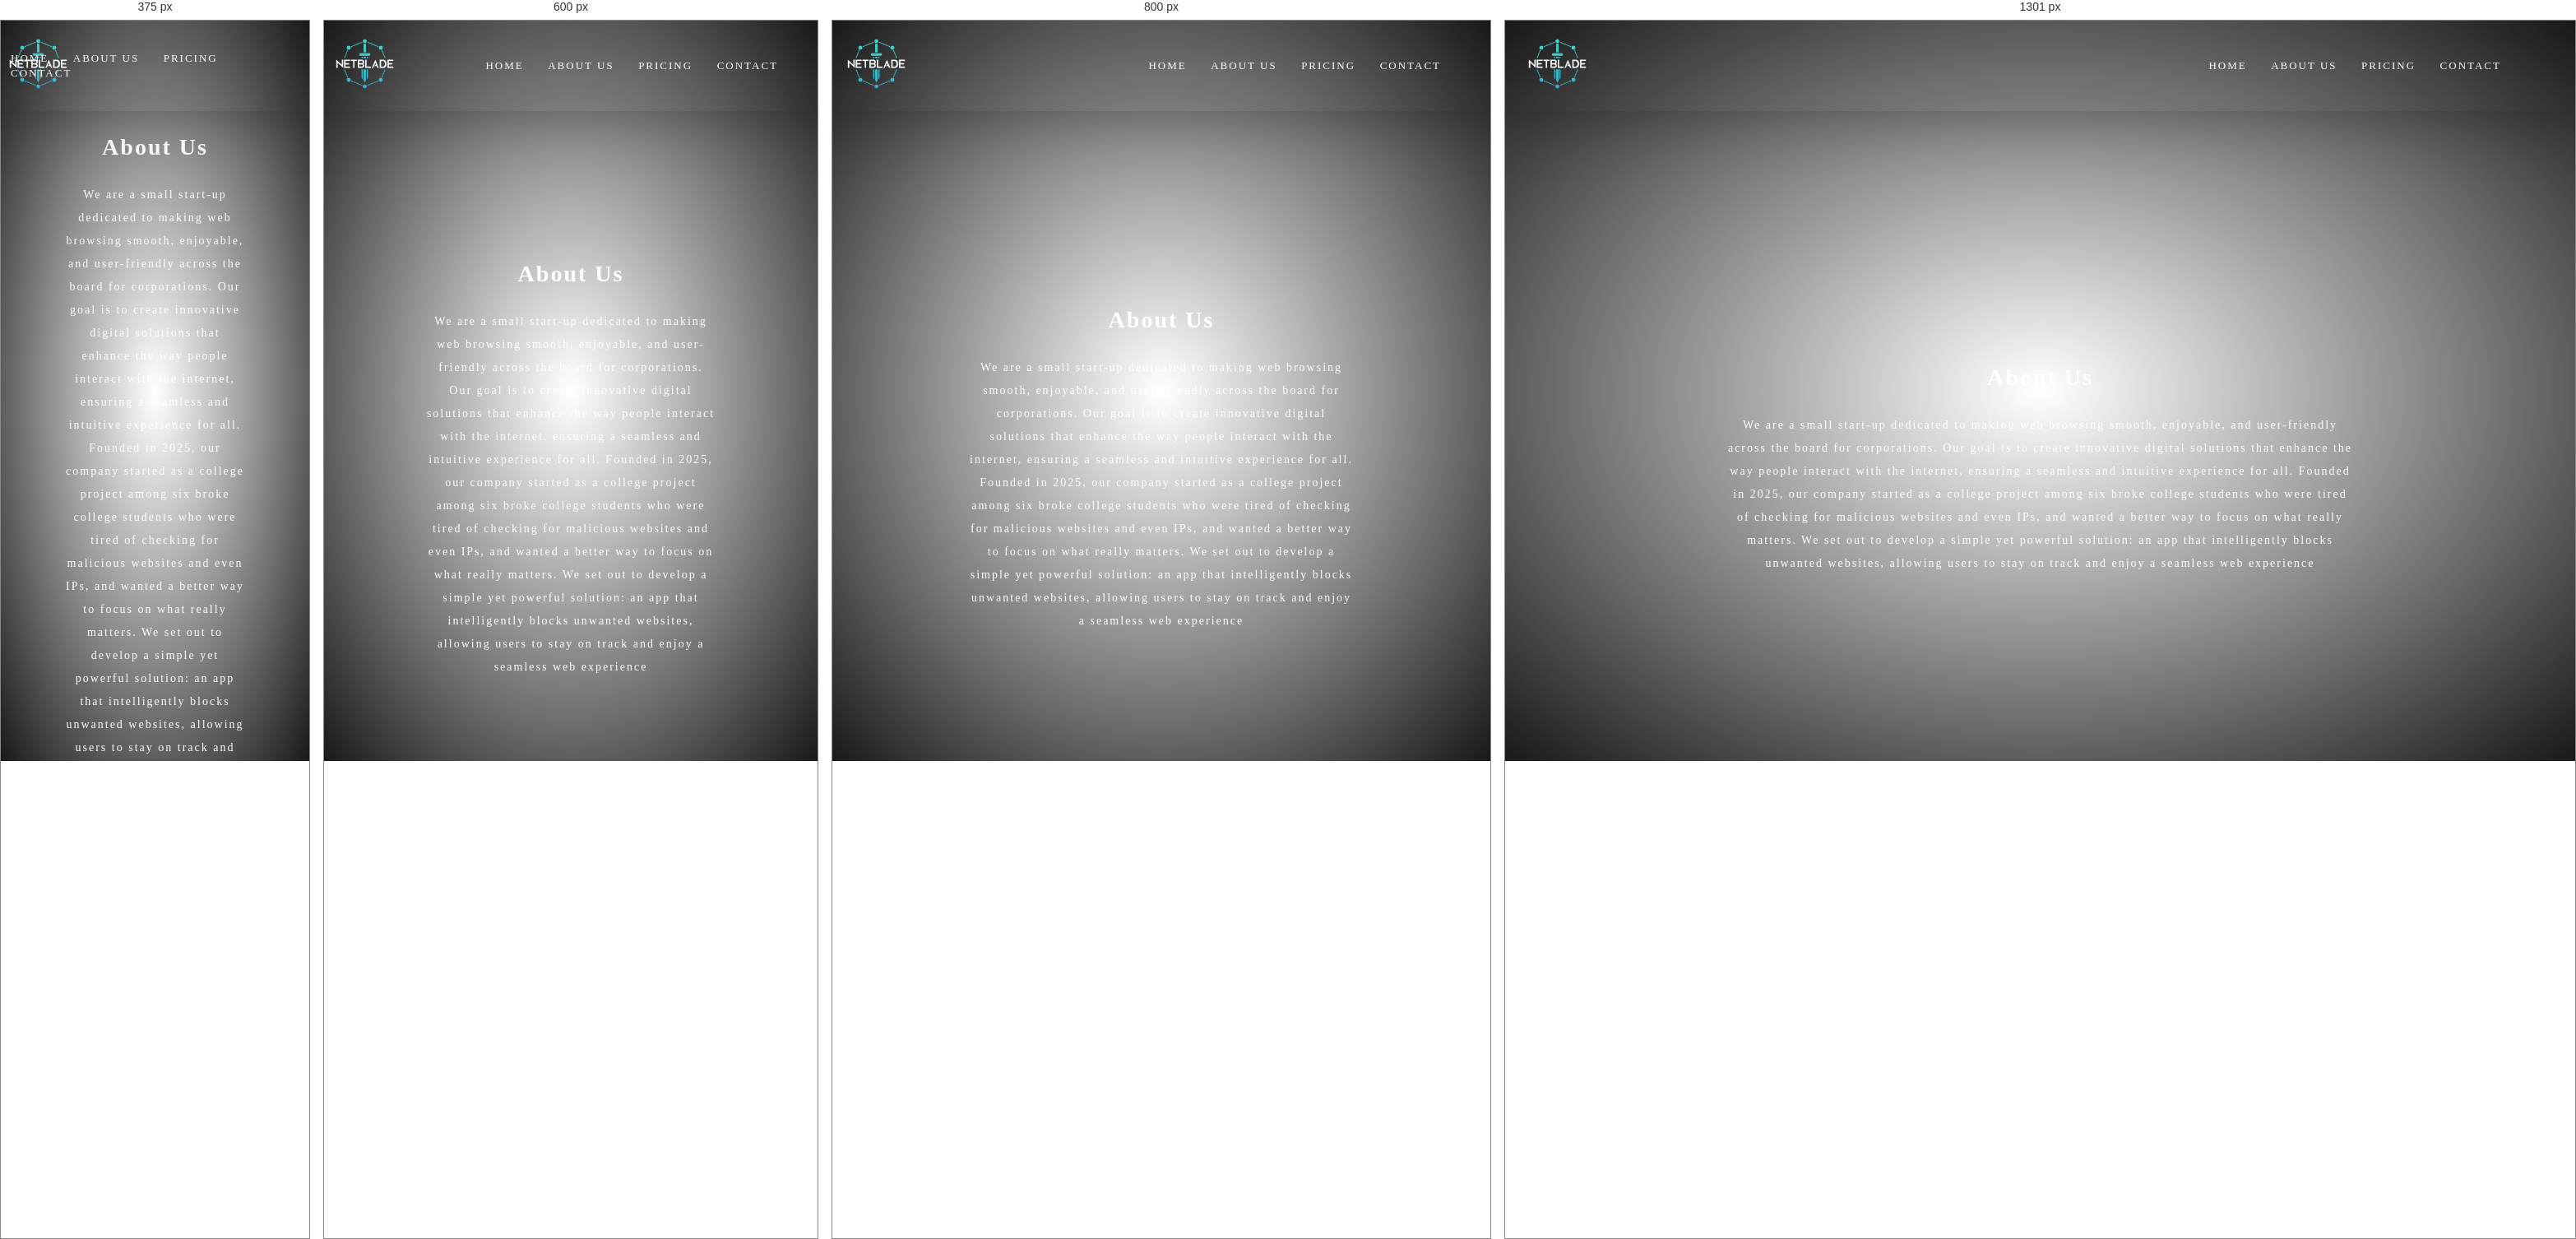
Rendered at 375 px, 600 px, 800 px and 1301 px, left to right.

<!-- file: about.html -->
<!DOCTYPE html>
<html lang="en">
    <head>
      <meta charset="UTF-8">
      <meta name="viewport" content="width=device-width, initial-scale=1.0">
      <meta http-equiv="X-UA-Compatible" content="ie=edge">
      <title>NetBlade</title>
      <link rel="stylesheet" href="styling.css">
      <link rel="icon" href="public/favicon.ico" type="image/x-icon">
  </head>
  <body>
      <div class="nav-bar">
        <div class= "nav-logo"><img src="./public/netBlade-logo.png" alt="NetBlade logo"></div>
          <div class="nav-links-container">
              <a class="nav-link active" href="index.html" id="topLink">Home</a>
              <a class="nav-link active" href="about.html" id="aboutLink">About Us</a>
              <a class="nav-link active" href="pricing.html" id="portfolioLink">Pricing</a>
              <a class="nav-link active" href="contact.html" id="contactLink">Contact</a>
          </div>
      </div>
      
      <div class="rela-block top-section grad-back" id="topSection">
          <div class="abs-cent-text top-text">
              <div class="rela-block about-us-section" id="aboutSection">
                <h1 class="half-big-text">About Us</h1>
                <p>
We are a small start-up dedicated to making web browsing smooth, enjoyable, and user-friendly across the board for corporations. Our goal is to create innovative digital solutions that enhance the way people interact with the internet, ensuring a seamless and intuitive experience for all.
Founded in 2025, our company started as a college project among six broke college students who were tired of checking for malicious websites and even IPs, and wanted a better way to focus on what really matters. We set out to develop a simple yet powerful solution: an app that intelligently blocks unwanted websites, allowing users to stay on track and enjoy a seamless web experience
</p> 
          </div>
      </div>
      
  </body>
</html>


/* @media block from styling.css */
@media screen and (max-width: 1300px) {
  .test-left .half-big-text {
    letter-spacing: 2px;
    padding: 15px 35px;
  }
}

/* @media block from styling.css */
@media screen and (max-width: 1100px) {
  .big-text {
    font-size: 45px;
    line-height: 50px;
    letter-spacing: 14px;
  }
  .nav-logo {
    left: 4%;
  }
  .nav-links-container {
    right: 4%;
  }
  .nav-link {
    padding: 0 6px;
  }
  .welcome-section {
    background-size: 800px 580px;
  }
  .plan {
    margin: 0px 8px 20px;
  }
}

/* @media block from styling.css */
@media screen and (max-width: 900px) {
  .nav-bar.scrolled .nav-links-container {
    top: 30px;
  }
  .nav-logo {
    left: 50px;
  }
  .nav-links-container {
    width: 140px;
    text-align: center;
    top: 40px;
    transform: none;
    right: 50px;
  }
  .nav-links-container:hover .nav-link {
    transition: 0.4s ease;
    height: 100%;
    opacity: 1;
  }
  .nav-link {
    display: block;
    height: 0;
    opacity: 0;
    transition: 0s ease;
  }
  .nav-link.active {
    height: 100%;
    opacity: 1;
  }
  .welcome-text {
    left: 50%;
    width: 80%;
    transform: translate(-50%, -50%);
  }
  .about-us-section {
    padding: 160px 0 40px;
  }
  .quarter-div {
    height: 50%;
    width: 50%;
  }
  .clients-section {
    height: 480px;
  }
  .client-part {
    height: 50%;
    width: 50%;
  }
  .client-part:nth-child(1) {
    width: 50%;
  }
  .service-row-half {
    height: 50%;
    width: 100%;
  }
  .testimonials-section {
    height: 600px;
  }
  .test-left {
    height: 30%;
    width: 100%;
  }
  .test-right {
    height: 70%;
    width: 100%;
  }
  .test-right .space {
    letter-spacing: 2px;
    font-size: 14px;
  }
  .contact-half {
    width: 100%;
    margin: 0;
    text-align: center;
  }
}

/* @media block from styling.css */
@media screen and (max-width: 700px) {
  .quad-half,
  .bottom-left-side,
  .bottom-right-side {
    padding: 0 0 30px;
    width: 100%;
  }
  .collage-column {
    height: 33.333333%;
    width: 100%;
  }
  .collage-column:nth-child(1) .collage-image.third {
    height: 33.333333%;
  }
  .collage-image.third,
  .collage-image.two-thirds {
    height: 50%;
  }
  .profile-image,
  .profile-content {
    width: 100%;
    text-align: center;
  }
  .profile-image p,
  .profile-content p {
    margin: 0 auto 60px;
  }
  .client-part {
    height: 25%;
    width: 100%;
  }
  .client-part:nth-child(1) {
    width: 100%;
  }
  .client-part:nth-child(2) {
    background-size: 140px 100% !important;
  }
  .client-part:nth-child(3) {
    background-size: 150px 100% !important;
  }
  .client-part:nth-child(4) {
    background-size: 260px 100% !important;
  }
}

/* @media block from styling.css */
@media screen and (max-width: 500px) {
  .big-text {
    font-size: 36px;
    line-height: 46px;
    letter-spacing: 6px;
    margin-bottom: 22px;
  }
  .orbitron {
    margin-bottom: 22px;
  }
  .about-us-section {
    padding: 80px 0 0;
  }
  .portfolio-bottom {
    height: 450px;
  }
  .quarter-div {
    height: 25%;
    width: 100%;
  }
  .quarter-div .big-text {
    margin-bottom: 10px;
  }
  .service-row {
    height: 500px;
  }
}